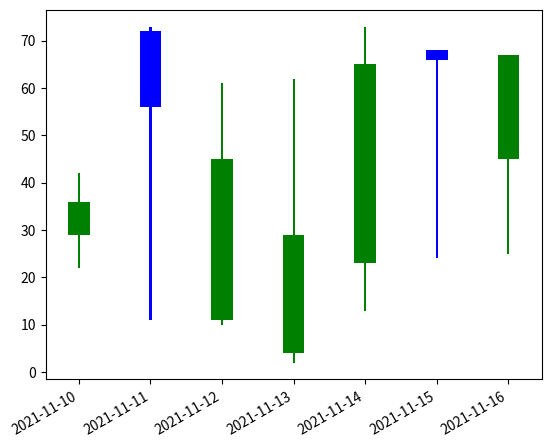

This chart was generated by the following Python code:
import pandas as pd
import matplotlib.pyplot as plt

# DataFrame to represent opening , closing, high
# and low prices of a stock for a week
stock_prices = pd.DataFrame({'open': [36, 56, 45, 29, 65, 66, 67],
							'close': [29, 72, 11, 4, 23, 68, 45],
							'high': [42, 73, 61, 62, 73, 56, 55],
							'low': [22, 11, 10, 2, 13, 24, 25]},
							index=pd.date_range(
							"2021-11-10", periods=7, freq="d"))


plt.figure()

# "up" dataframe will store the stock_prices
# when the closing stock price is greater
# than or equal to the opening stock prices
up = stock_prices[stock_prices.close >= stock_prices.open]

# "down" dataframe will store the stock_prices
# when the closing stock price is
# lesser than the opening stock prices
down = stock_prices[stock_prices.close < stock_prices.open]

# When the stock prices have decreased, then it
# will be represented by blue color candlestick
col1 = 'blue'

# When the stock prices have increased, then it
# will be represented by green color candlestick
col2 = 'green'

# Setting width of candlestick elements
width = .3
width2 = .03

# Plotting up prices of the stock
plt.bar(up.index, up.close-up.open, width, bottom=up.open, color=col1)
plt.bar(up.index, up.high-up.close, width2, bottom=up.close, color=col1)
plt.bar(up.index, up.low-up.open, width2, bottom=up.open, color=col1)

# Plotting down prices of the stock
plt.bar(down.index, down.close-down.open, width, bottom=down.open, color=col2)
plt.bar(down.index, down.high-down.open, width2, bottom=down.open, color=col2)
plt.bar(down.index, down.low-down.close, width2, bottom=down.close, color=col2)

# rotating the x-axis tick labels at 30degree
# towards right
plt.xticks(rotation=30, ha='right')

# displaying candlestick chart of stock data
# of a week
plt.show()
